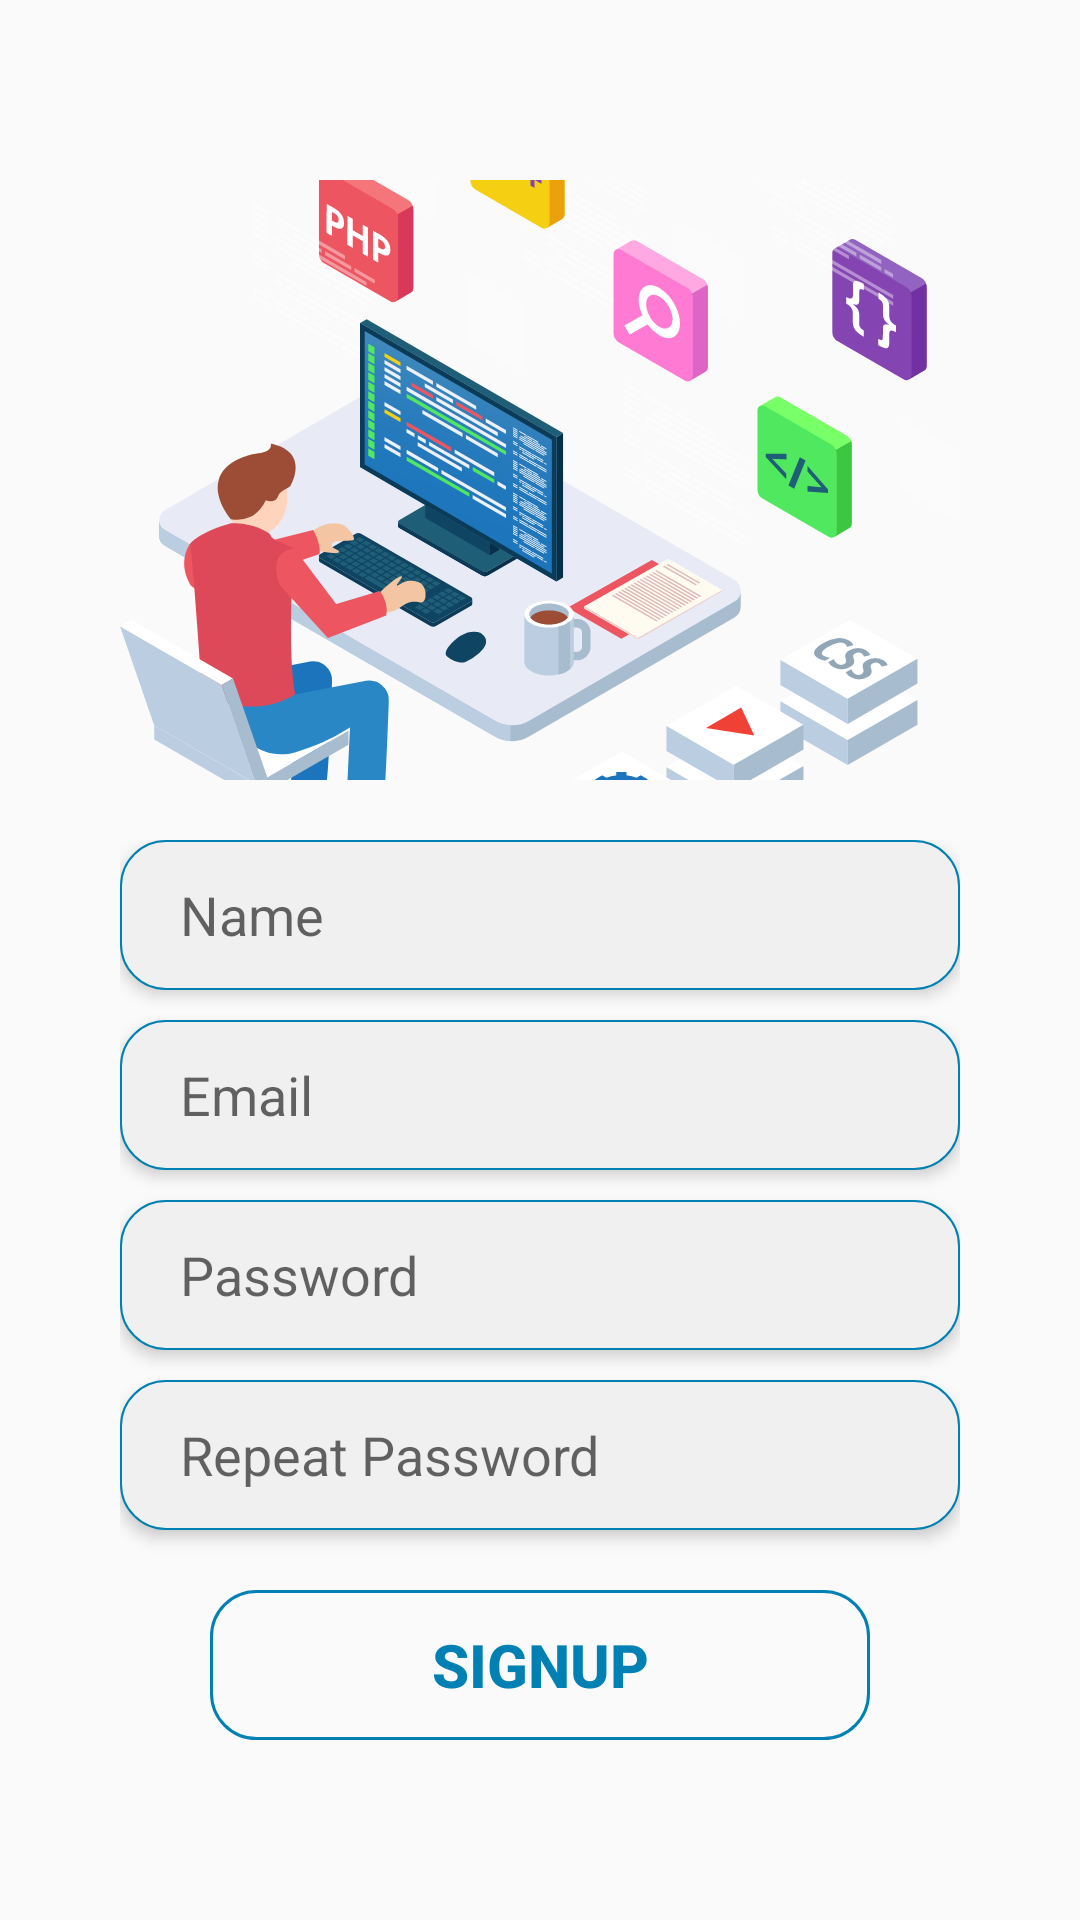

The Android layout XML behind this screen, and the referenced resources:
<!-- AndroidManifest.xml: application theme AppTheme -->
<!-- res/layout/activity_signup_.xml -->
<?xml version="1.0" encoding="utf-8"?>
<RelativeLayout xmlns:android="http://schemas.android.com/apk/res/android"
    xmlns:app="http://schemas.android.com/apk/res-auto"
    xmlns:tools="http://schemas.android.com/tools"
    android:layout_width="match_parent"
    android:layout_height="match_parent"
   >
    <ImageView
        android:layout_width="60dp"
        android:layout_height="50dp"
        android:src="@drawable/ic_arrow_back_black_24dp"
        android:tint="@color/blue"
        android:layout_margin="5dp"
        android:onClick="back2"
        />
    <LinearLayout
        android:layout_width="wrap_content"
        android:layout_height="wrap_content"
        android:orientation="vertical"
        android:layout_centerHorizontal="true"
        android:layout_centerVertical="true"
        >
    <ImageView
        android:id="@+id/image"
        android:layout_width="wrap_content"
        android:layout_height="200dp"
        android:layout_marginStart="40dp"
        android:layout_marginEnd="40dp"
        android:layout_marginTop="40dp"
        android:layout_marginBottom="20dp"
        android:src="@drawable/ic_computer_engineer_login"
        android:scaleType="centerCrop"
        />
    <LinearLayout
        android:id="@+id/container"
        android:layout_width="match_parent"
        android:layout_height="wrap_content"
        android:orientation="vertical"
        android:layout_centerHorizontal="true"
        android:layout_centerVertical="true"
        android:layout_marginStart="40dp"
        android:layout_marginEnd="40dp"
        android:layout_marginBottom="40dp"
        >
        <EditText
            android:id="@+id/name1"
            android:layout_width="match_parent"
            android:layout_height="50dp"
            android:background="@drawable/edittext_background"
            android:elevation="3dp"
            android:layout_marginBottom="10dp"
            android:hint="Name"
            android:paddingStart="20dp"
            android:textCursorDrawable="@drawable/coursor_color"
            android:inputType="textEmailAddress"
            />
        <EditText
            android:id="@+id/email1"
            android:layout_width="match_parent"
            android:layout_height="50dp"
            android:background="@drawable/edittext_background"
            android:elevation="3dp"
            android:layout_marginBottom="10dp"
            android:hint="Email"
            android:paddingStart="20dp"
            android:textCursorDrawable="@drawable/coursor_color"
            android:inputType="textEmailAddress"
            />

        <EditText
            android:id="@+id/password1"
            android:layout_width="match_parent"
            android:layout_height="50dp"
            android:background="@drawable/edittext_background"
            android:elevation="3dp"
            android:layout_marginBottom="10dp"
            android:hint="Password"
            android:paddingStart="20dp"
            android:textCursorDrawable="@drawable/coursor_color"
            android:inputType="textPassword"
            />
        <EditText
            android:id="@+id/Rpassword1"
            android:layout_width="match_parent"
            android:layout_height="50dp"
            android:background="@drawable/edittext_background"
            android:elevation="3dp"
            android:layout_marginBottom="10dp"
            android:hint="Repeat Password"
            android:paddingStart="20dp"
            android:textCursorDrawable="@drawable/coursor_color"
            android:inputType="textPassword"
            />
        <Button
            android:onClick="signup"
            android:id="@+id/login"
            android:layout_width="match_parent"
            android:layout_height="50dp"
            android:text="Signup"
            android:textColor="#0180b3"
            android:textSize="20dp"
            android:textStyle="bold"
            android:layout_marginStart="30dp"
            android:layout_marginEnd="30dp"
            android:layout_marginTop="10dp"
            android:background="@drawable/login_btn_background"
            />
    </LinearLayout>
    </LinearLayout>
</RelativeLayout>
<!-- resources referenced by this layout -->
<resources>
  <color name="blue">#0180b3</color>
  <!-- drawable coursor_color (drawable) -->
  <?xml version="1.0" encoding="utf-8"?>
  <shape xmlns:android="http://schemas.android.com/apk/res/android" >
      <size android:width="3dp" />
      <solid android:color="#0180b3"  />
  </shape>
  <!-- drawable edittext_background (drawable) -->
  <?xml version="1.0" encoding="utf-8"?>
  <shape android:shape="rectangle" xmlns:android="http://schemas.android.com/apk/res/android">
      <corners android:radius="15dp" />
      <solid android:color="#f0f0f0"/>
      <stroke android:color="#0180b3" android:width="0.5dp"/>
  </shape>
  <!-- drawable ic_computer_engineer_login: vector/xml drawable (drawable, 87268 chars, omitted) -->
  <!-- drawable login_btn_background (drawable) -->
  <?xml version="1.0" encoding="utf-8"?>
  <shape android:shape="rectangle" xmlns:android="http://schemas.android.com/apk/res/android">
   <stroke android:width="1dp" android:color="#0180b3"/>
      <corners android:radius="15dp"/>
  </shape>
  <style name="AppTheme" parent="Theme.AppCompat.Light.NoActionBar">
          
          <item name="colorPrimary">@color/colorPrimary</item>
          <item name="colorPrimaryDark">#192048</item>
          <item name="colorAccent">#909194</item>
  
      </style>
  <color name="colorPrimary">#008577</color>
</resources>
